Run: headless pygame with SDL's dummy video driver; simulated clock (each Clock.tick advances the game by its frame time, no real sleeping); random seed 0; keys injected as events and as key.get_pressed() state; no mouse input.
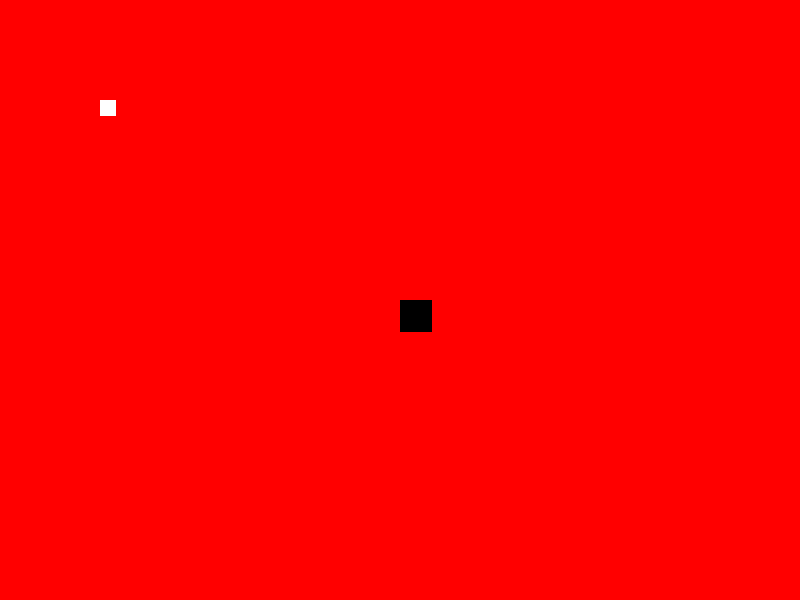
Frame 1 of 4 · flips 1–60 · no input
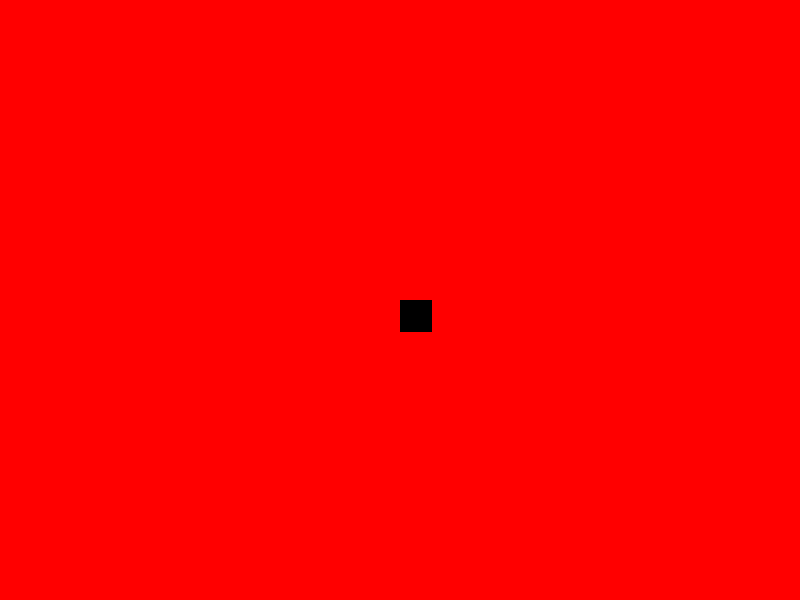
Frame 2 of 4 · flips 61–180 · tapped SPACE, RETURN · held RIGHT (→), D
Frame 3 of 4 · flips 181–300 · held DOWN (↓), S · screen unchanged from frame 2, image omitted
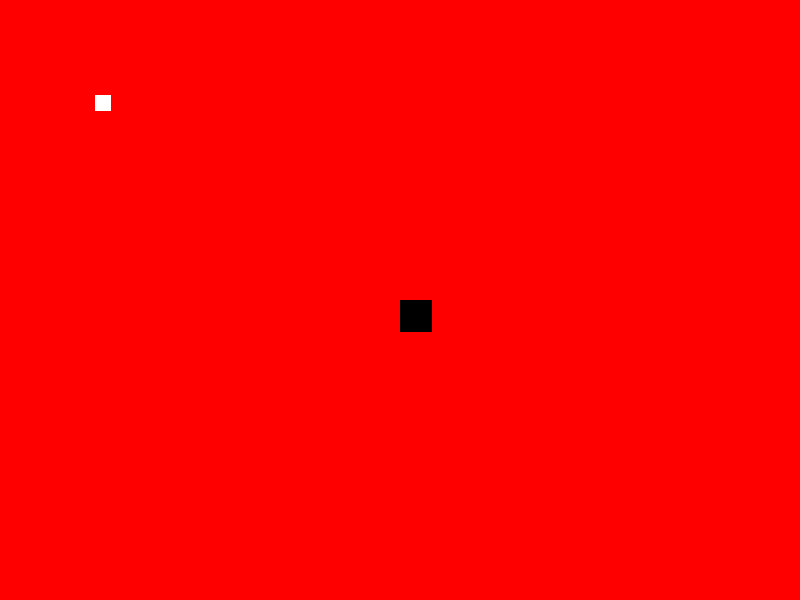
Frame 4 of 4 · flips 301–420 · held LEFT (←), A, UP (↑), W

The pygame program that drew these frames:

#Importing necessary modules
import pygame
import sys 

#initializing all imported pygame modules
pygame.init()

# creates a window for diaplaying the game
display = pygame.display.set_mode((800, 600))

# creates a clock object that can be used to track time
clock = pygame.time.Clock()

# Defines a class Player
class Player:
    # The init method is the intializer (similar to a constructor) that gets called
    # when a new object is created from the class
    def __init__(self, x, y, width, height):
        # x and y are the coordinates of the player
        self.x = x
        self.y = y
        # width and height are the dimensions of the player
        self.width = width
        self.height = height
    # Defining the main mething which is responsible for drawing the player object
    def main(self, display):
        pygame.draw.rect(display, (0,0,0), (self.x, self.y, self.width, self.height))

# creating a player bject at position (400,300) with width and height of (32, 32)
player = Player(400, 300, 32, 32) 

#initializing a scroll variable for the display
display_scroll = [0,0]

#starting the main game loop
while True:

    #filling the display with red color
    display.fill((255,0,0))

    #getting all the events from the queue
    for event in pygame.event.get():
        #if the event is quit (closing the window), terminate the program
        if event.type == pygame.QUIT:
            sys.exit(
            pygame.QUIT
            )
    # getting the state of all keyboard buttons
    keys = pygame.key.get_pressed()

    #drawing a white rectangle on the display at position (100,100) with width and height of 16 pixels
    pygame.draw.rect(display, (255, 255, 255), (100-display_scroll[0], 100-display_scroll[1], 16, 16))

    #if a key is pressed move screen to the right
    if keys[pygame.K_a]:
        display_scroll[0] -= 5
    #if d key is pressed move screen to the left
    if keys[pygame.K_d]:
        display_scroll[0] += 5
    #if w key is pressed move screen downward
    if keys[pygame.K_w]:
        display_scroll[1] -= 5
    #if s key is pressed move screen upward
    if keys[pygame.K_s]:
        display_scroll[1] += 5

    #drawing the player on the display
    player.main(display)

    #delay to get 60 fps
    clock.tick(60)

    #updating the contents of the entire display
    pygame.display.update()
